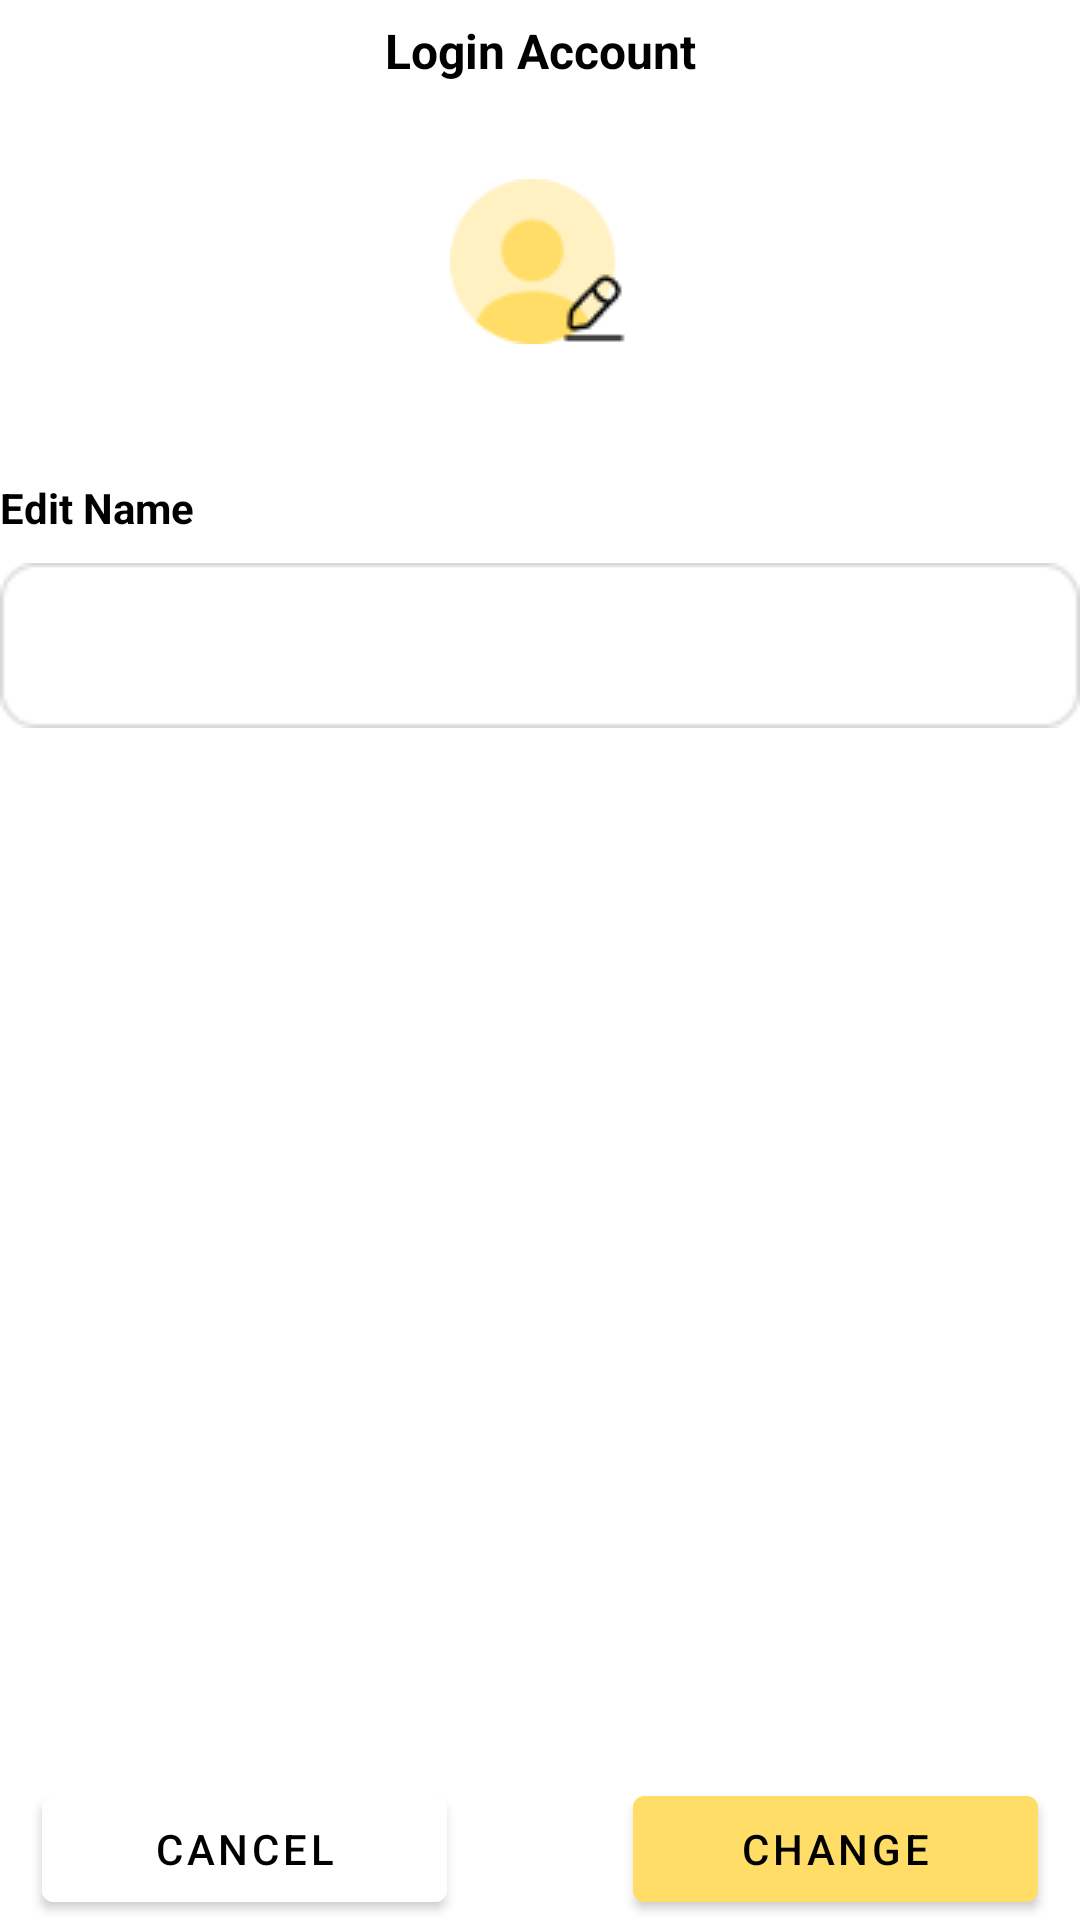

The Android layout XML behind this screen, and the referenced resources:
<!-- AndroidManifest.xml: application theme Theme.NgobrolIn -->
<!-- res/layout/fragment_edit_profile.xml -->
<?xml version="1.0" encoding="utf-8"?>
<LinearLayout xmlns:android="http://schemas.android.com/apk/res/android"
    xmlns:tools="http://schemas.android.com/tools"
    android:layout_width="match_parent"
    android:layout_height="match_parent"
    android:orientation="vertical"
    android:layout_margin="32dp"
    tools:context=".ui.profile.EditProfileFragment">

    <RelativeLayout
        android:layout_width="match_parent"
        android:layout_height="wrap_content"
        android:orientation="horizontal">

        <TextView
            android:id="@+id/title_login"
            android:layout_width="match_parent"
            android:layout_height="wrap_content"
            android:layout_marginTop="6dp"
            android:text="Login Account"
            android:textAlignment="center"
            android:textColor="@color/black"
            android:textSize="16sp"
            android:textStyle="bold" />

        <ImageView
            android:id="@+id/arrowleft"
            android:layout_width="wrap_content"
            android:layout_height="wrap_content"
            android:src="@drawable/arrowleft"
            android:layout_alignParentBottom="@+id/title_login"
            android:layout_marginTop="8dp"/>
    </RelativeLayout>

    <ImageView
        android:layout_width="wrap_content"
        android:layout_height="wrap_content"
        android:layout_marginTop="32dp"
        android:src="@drawable/edit_profile"
        android:layout_gravity="center"/>

    <TextView
        android:layout_width="wrap_content"
        android:layout_height="wrap_content"
        android:layout_marginTop="45dp"
        android:text="Edit Name"
        android:textStyle="bold"
        android:textColor="@color/black"/>

    <EditText
        android:id="@+id/enter_name"
        android:layout_width="match_parent"
        android:layout_height="55dp"
        android:layout_marginTop="9dp"
        android:background="@drawable/boxtext"/>


    <LinearLayout
        android:layout_width="match_parent"
        android:layout_height="wrap_content"
        android:orientation="horizontal"
        android:layout_marginTop="350dp"
        android:gravity="center">

        <Button
            android:layout_width="135dp"
            android:layout_height="wrap_content"
            android:text="Cancel"
            android:textColor="@color/black"
            android:backgroundTint="@color/white"/>
        <Button
            android:layout_width="135dp"
            android:layout_height="wrap_content"
            android:layout_marginLeft="62dp"
            android:text="change"
            android:textColor="@color/black"
            android:backgroundTint="@color/yellow"/>
    </LinearLayout>

</LinearLayout>
<!-- resources referenced by this layout -->
<resources>
  <color name="black">#FF000000</color>
  <color name="white">#FFFFFFFF</color>
  <color name="yellow">#FFDD67</color>
  <!-- drawable boxtext: png bitmap (drawable, 761 bytes) -->
  <!-- drawable edit_profile: png bitmap (drawable, 1970 bytes) -->
  <style name="Theme.NgobrolIn" parent="Theme.MaterialComponents.DayNight.DarkActionBar">
          
          <item name="colorPrimary">@color/yellow</item>
          <item name="colorPrimaryVariant">@color/yellow</item>
          <item name="colorOnPrimary">@color/white</item>
          
          <item name="colorSecondary">@color/teal_200</item>
          <item name="colorSecondaryVariant">@color/teal_700</item>
          <item name="colorOnSecondary">@color/black</item>
          
          <item name="android:statusBarColor">?attr/colorPrimaryVariant</item>
          
      </style>
  <color name="teal_200">#FF03DAC5</color>
  <color name="teal_700">#FF018786</color>
</resources>
